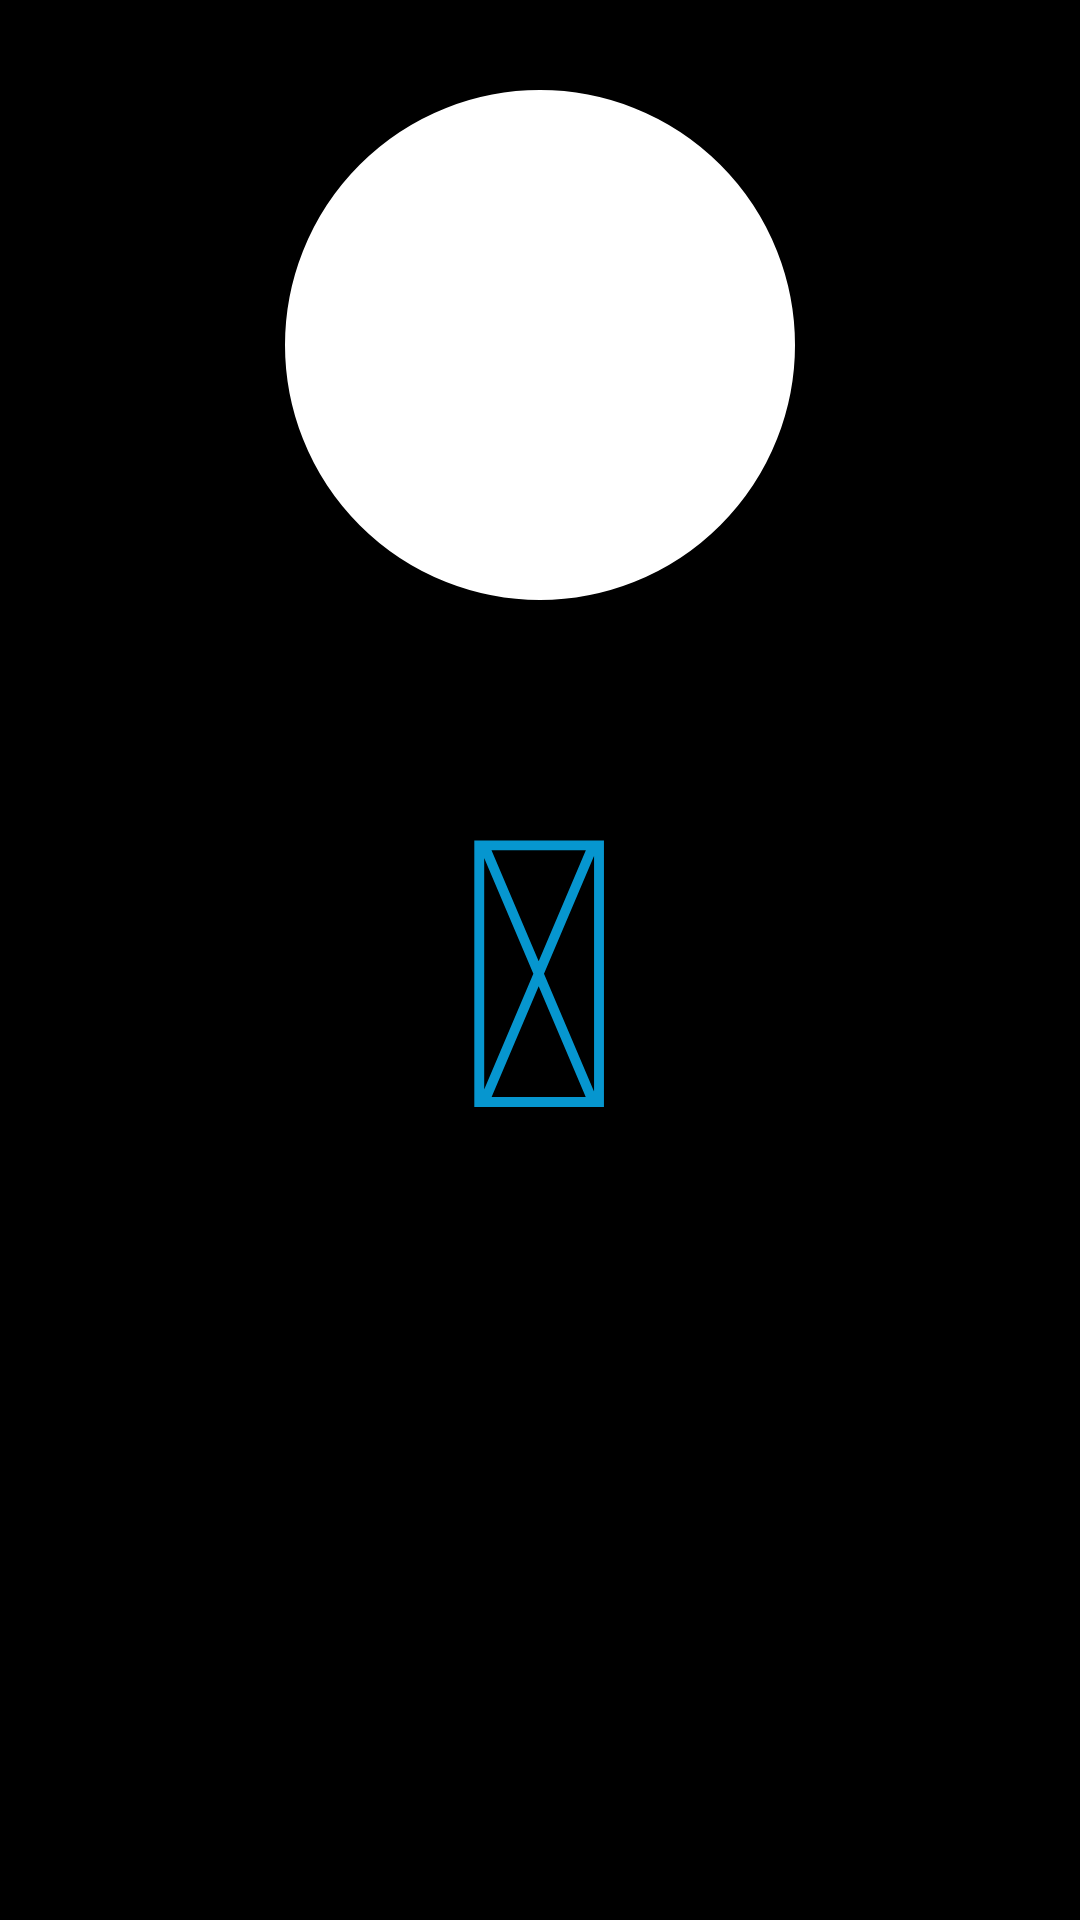

Android layout source for this screen:
<!-- AndroidManifest.xml: application theme AppTheme -->
<!-- res/layout/header_profile_info.xml -->
<?xml version="1.0" encoding="utf-8"?>
<RelativeLayout xmlns:android="http://schemas.android.com/apk/res/android"

    android:orientation="vertical"
    android:layout_width="match_parent"
    android:layout_height="wrap_content"
    android:background="#000000"
    android:padding="30dp" >
    <View
        android:layout_height="170dp"
        android:layout_width="170dp"
        android:layout_centerHorizontal="true"
        android:background="@drawable/profile_img_circle"/>
    <TextView
        android:id="@+id/image_upload"
        android:layout_width="wrap_content"
        android:layout_height="wrap_content"
        android:text="@string/icon_user"
        android:textColor="@color/skypeColor"
        android:layout_centerHorizontal="true"
        android:layout_centerVertical="true"
        android:textSize="125dp"
        />
</RelativeLayout>
<!-- resources referenced by this layout -->
<resources>
  <color name="skypeColor">#FF0696CF</color>
  <!-- drawable profile_img_circle (drawable) -->
  <?xml version="1.0" encoding="utf-8"?>
  <shape xmlns:android="http://schemas.android.com/apk/res/android"
         android:shape="oval">
      <gradient
          android:endColor="#ffffff"
          android:startColor="#ffffff"
          android:angle="270" />
  <size android:width="150dp" android:height="150dp"></size>
      <stroke android:width="1dp" android:color="@color/white"/>
  </shape>
  <string name="icon_user"></string>
  <style name="AppTheme" parent="Theme.AppCompat.Light">
          
          <item name="colorControlActivated">@android:color/darker_gray</item>
          <item name="colorControlHighlight">@android:color/darker_gray</item>
          <item name="colorPrimaryDark">@color/newBg</item>
      </style>
  <color name="white">#FFFFFFFF</color>
  <color name="newBg">#FF304158</color>
</resources>
